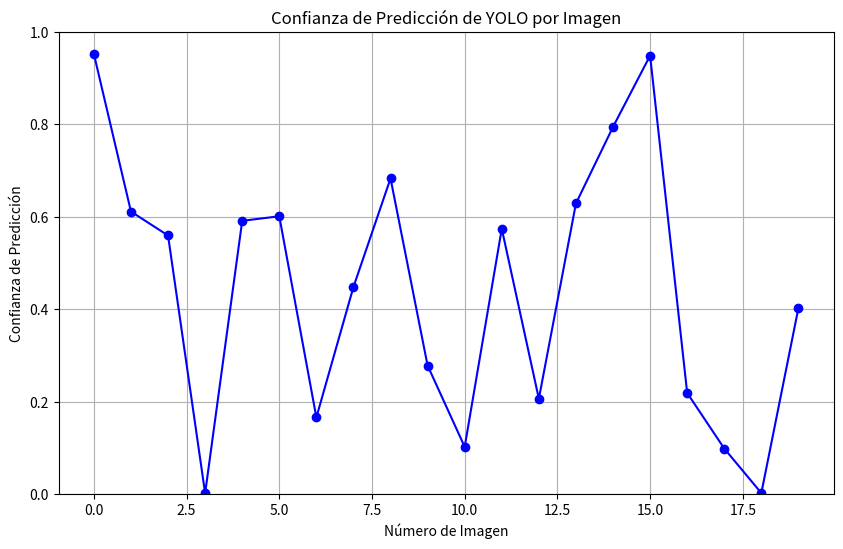

The matplotlib source for this figure:
import matplotlib.pyplot as plt # para hacer un grafico de confianza de la prediccion de YOLO y asi saber que imagenes seleccionar
import numpy as np


def make_plot(x, outputPath):
    plt.figure(figsize=(10, 6))
    plt.plot(x, marker='o', linestyle='-', color='b')
    plt.title('Confianza de Predicción de YOLO por Imagen')
    plt.xlabel('Número de Imagen')
    plt.ylabel('Confianza de Predicción')
    plt.ylim(0, 1)
    plt.grid(True)
    plt.savefig(outputPath)
    plt.close()

if __name__ == '__main__':
    # Ejemplo de uso
    x = np.random.rand(20)  # Datos de ejemplo
    outputPath = 'confianza_yolo_plot.png'
    make_plot(x, outputPath)
    print(f"Gráfico guardado en {outputPath}")
